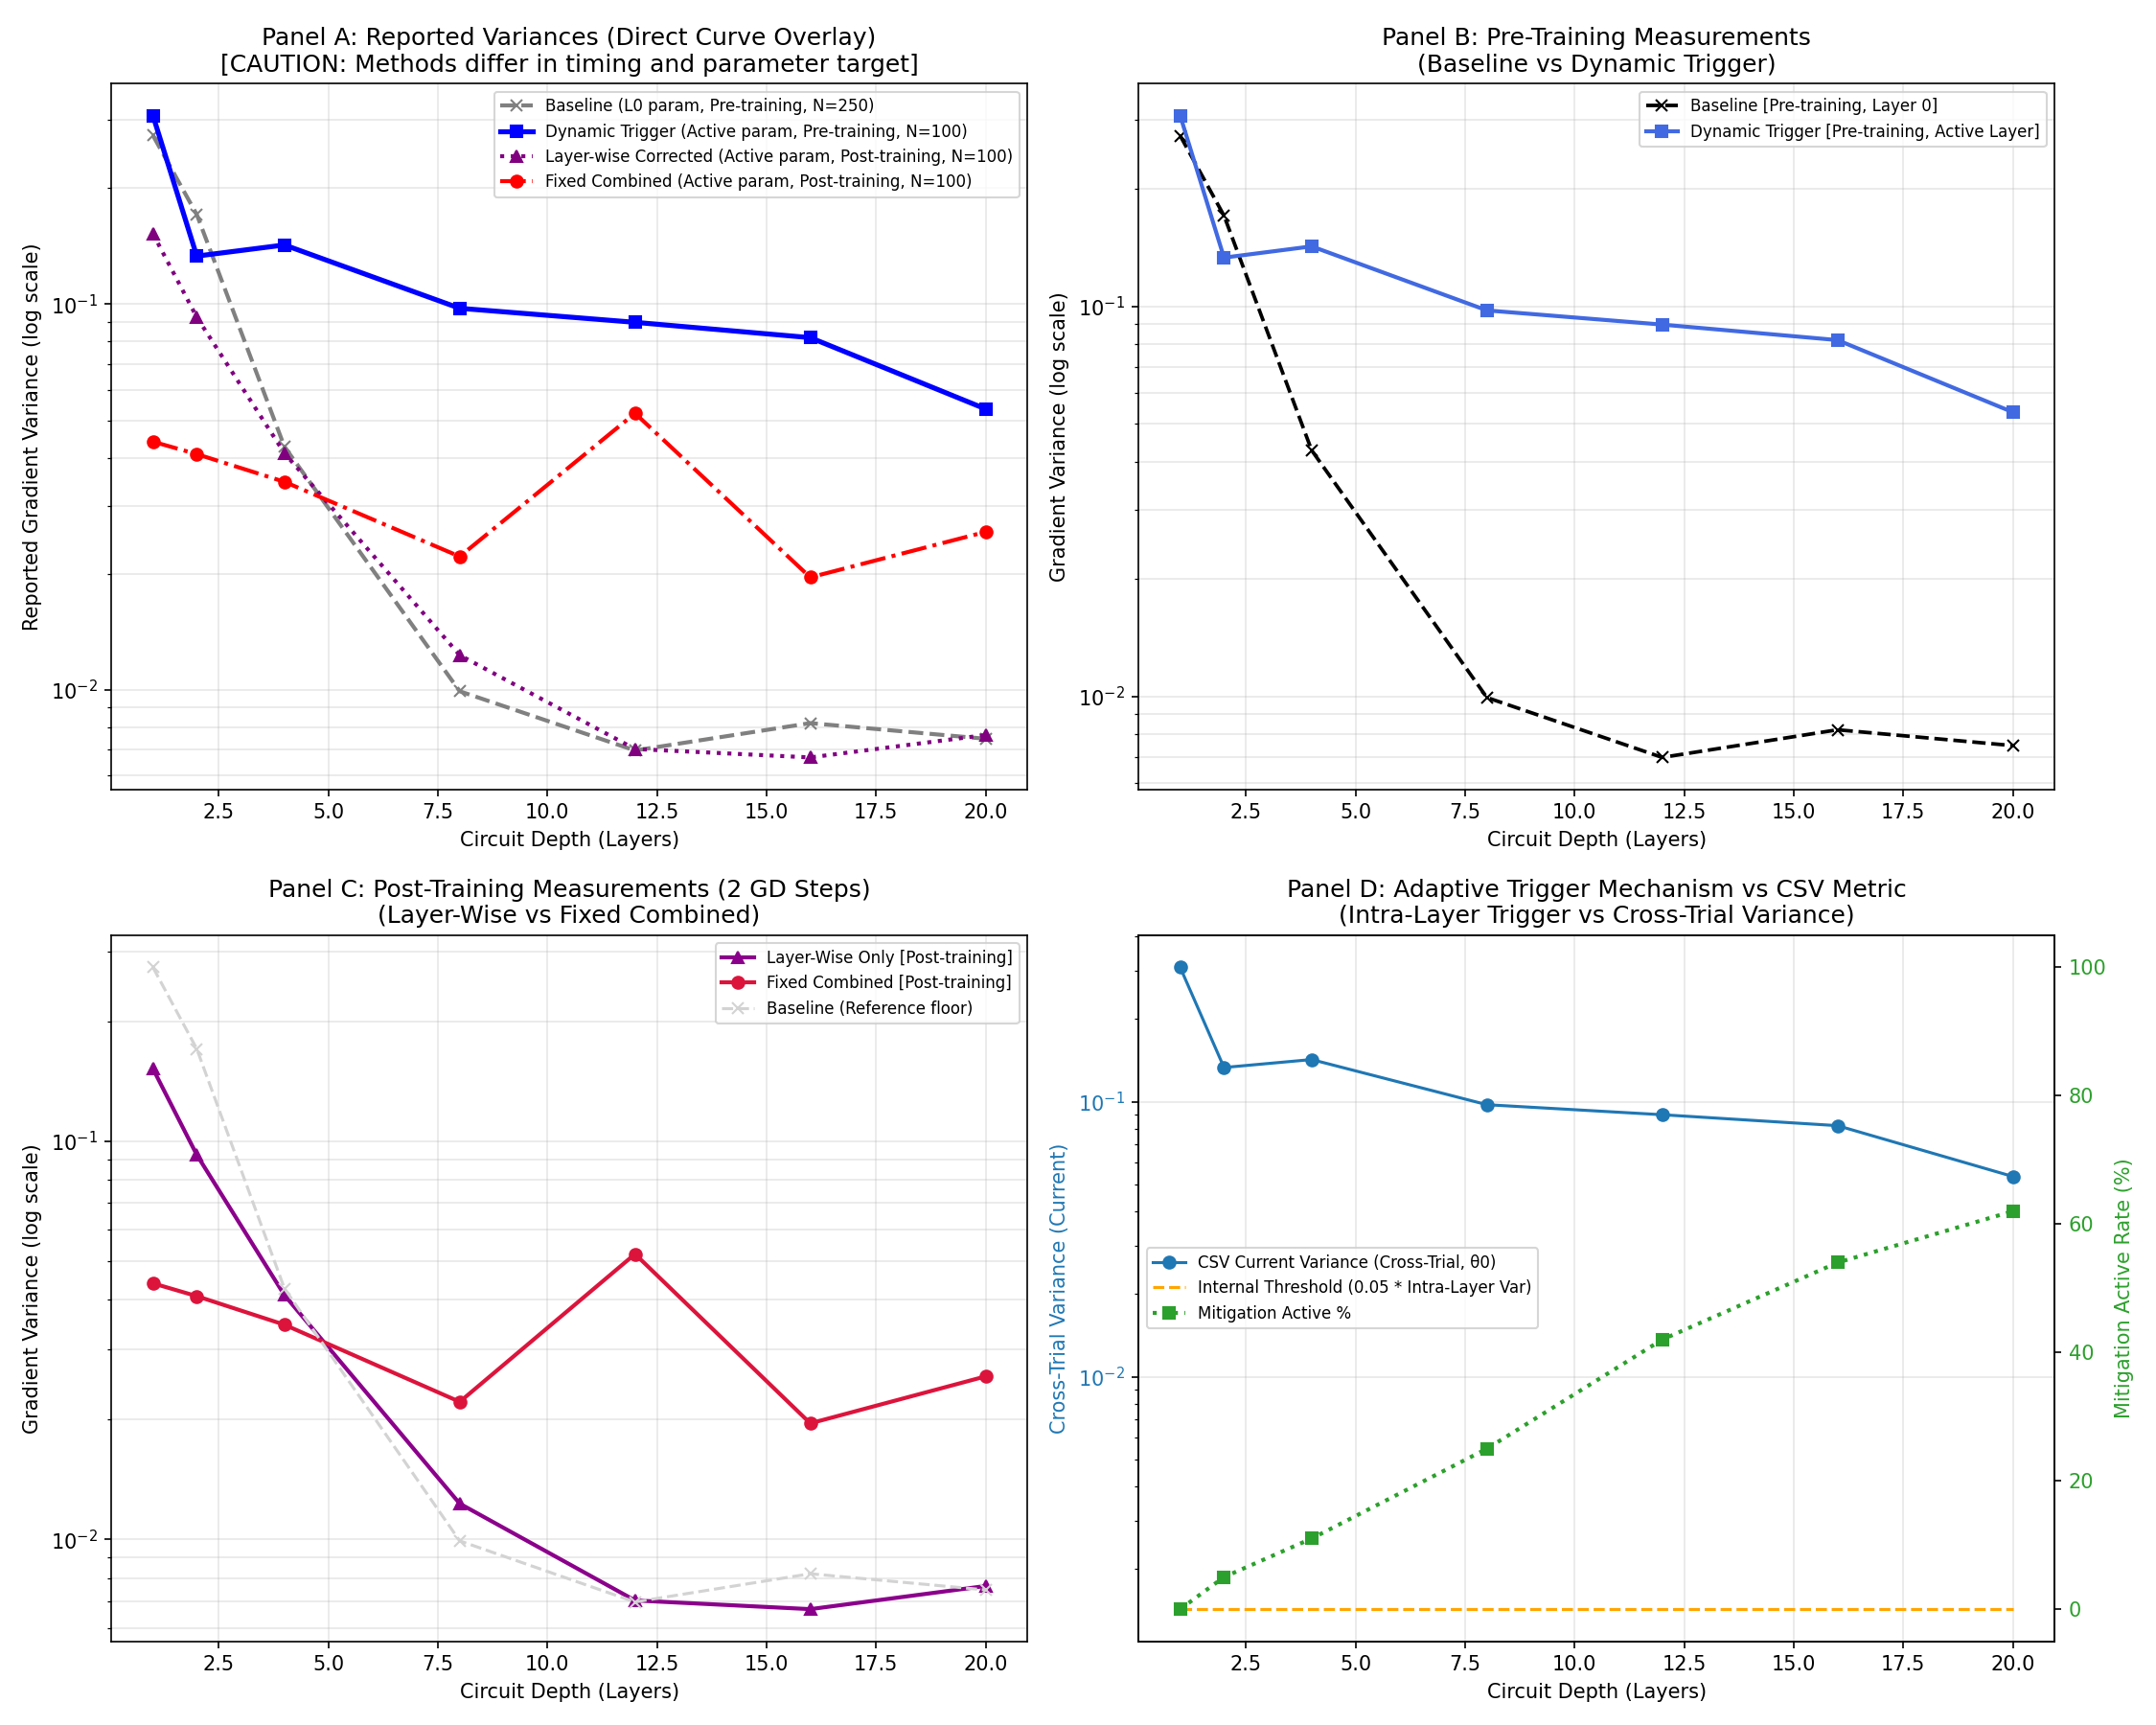

The file beside this chart, header and first rows:
method_name, circuit_depth, reported_gradient_variance, trial_count, measurement_timing, parameter_measured, initialization_protocol, training_protocol, directly_comparable_to_baseline, comparability_notes
Baseline Depth (Uniform), 1, 0.2737, 250, At Initialization (0 training steps), Layer 0, Qubit 0, Rx (theta[0]), Uniform(0, 2*pi), No training; Full circuit initialized at…, Self (Reference), Measures earliest parameter (Layer 0) fo…
Baseline Depth (Uniform), 2, 0.1708, 250, At Initialization (0 training steps), Layer 0, Qubit 0, Rx (theta[0]), Uniform(0, 2*pi), No training; Full circuit initialized at…, Self (Reference), Measures earliest parameter (Layer 0) fo…
Baseline Depth (Uniform), 4, 0.04272, 250, At Initialization (0 training steps), Layer 0, Qubit 0, Rx (theta[0]), Uniform(0, 2*pi), No training; Full circuit initialized at…, Self (Reference), Measures earliest parameter (Layer 0) fo…
Baseline Depth (Uniform), 8, 0.009924, 250, At Initialization (0 training steps), Layer 0, Qubit 0, Rx (theta[0]), Uniform(0, 2*pi), No training; Full circuit initialized at…, Self (Reference), Measures earliest parameter (Layer 0) fo…
Baseline Depth (Uniform), 12, 0.00697, 250, At Initialization (0 training steps), Layer 0, Qubit 0, Rx (theta[0]), Uniform(0, 2*pi), No training; Full circuit initialized at…, Self (Reference), Measures earliest parameter (Layer 0) fo…
Baseline Depth (Uniform), 16, 0.008205, 250, At Initialization (0 training steps), Layer 0, Qubit 0, Rx (theta[0]), Uniform(0, 2*pi), No training; Full circuit initialized at…, Self (Reference), Measures earliest parameter (Layer 0) fo…
Baseline Depth (Uniform), 20, 0.007473, 250, At Initialization (0 training steps), Layer 0, Qubit 0, Rx (theta[0]), Uniform(0, 2*pi), No training; Full circuit initialized at…, Self (Reference), Measures earliest parameter (Layer 0) fo…
Layer-Wise Corrected (Uniform), 1, 0.1523, 100, AFTER Training (2 gradient steps, lr=0.5…, Active Layer l, Qubit 0, Rx (theta_l[0]), Uniform(0, 2*pi) on active layer, 2 GD steps on active layer; Prior layers…, NOT Directly Comparable, Measures active layer AFTER 2 training s…
Layer-Wise Corrected (Uniform), 2, 0.09254, 100, AFTER Training (2 gradient steps, lr=0.5…, Active Layer l, Qubit 0, Rx (theta_l[0]), Uniform(0, 2*pi) on active layer, 2 GD steps on active layer; Prior layers…, NOT Directly Comparable, Measures active layer AFTER 2 training s…
Layer-Wise Corrected (Uniform), 4, 0.04112, 100, AFTER Training (2 gradient steps, lr=0.5…, Active Layer l, Qubit 0, Rx (theta_l[0]), Uniform(0, 2*pi) on active layer, 2 GD steps on active layer; Prior layers…, NOT Directly Comparable, Measures active layer AFTER 2 training s…
Layer-Wise Corrected (Uniform), 8, 0.01231, 100, AFTER Training (2 gradient steps, lr=0.5…, Active Layer l, Qubit 0, Rx (theta_l[0]), Uniform(0, 2*pi) on active layer, 2 GD steps on active layer; Prior layers…, NOT Directly Comparable, Measures active layer AFTER 2 training s…
Layer-Wise Corrected (Uniform), 12, 0.007032, 100, AFTER Training (2 gradient steps, lr=0.5…, Active Layer l, Qubit 0, Rx (theta_l[0]), Uniform(0, 2*pi) on active layer, 2 GD steps on active layer; Prior layers…, NOT Directly Comparable, Measures active layer AFTER 2 training s…
Layer-Wise Corrected (Uniform), 16, 0.006686, 100, AFTER Training (2 gradient steps, lr=0.5…, Active Layer l, Qubit 0, Rx (theta_l[0]), Uniform(0, 2*pi) on active layer, 2 GD steps on active layer; Prior layers…, NOT Directly Comparable, Measures active layer AFTER 2 training s…
Layer-Wise Corrected (Uniform), 20, 0.007644, 100, AFTER Training (2 gradient steps, lr=0.5…, Active Layer l, Qubit 0, Rx (theta_l[0]), Uniform(0, 2*pi) on active layer, 2 GD steps on active layer; Prior layers…, NOT Directly Comparable, Measures active layer AFTER 2 training s…
Fixed Combined (Layer-wise + Normal Init…, 1, 0.04402, 100, AFTER Training (2 gradient steps, lr=0.5…, Active Layer l, Qubit 0, Rx (theta_l[0]), Normal(0, 0.1) on active layer, 2 GD steps on active layer; Prior layers…, NOT Directly Comparable, Measures active layer AFTER 2 training s…
Fixed Combined (Layer-wise + Normal Init…, 2, 0.04087, 100, AFTER Training (2 gradient steps, lr=0.5…, Active Layer l, Qubit 0, Rx (theta_l[0]), Normal(0, 0.1) on active layer, 2 GD steps on active layer; Prior layers…, NOT Directly Comparable, Measures active layer AFTER 2 training s…
Fixed Combined (Layer-wise + Normal Init…, 4, 0.03464, 100, AFTER Training (2 gradient steps, lr=0.5…, Active Layer l, Qubit 0, Rx (theta_l[0]), Normal(0, 0.1) on active layer, 2 GD steps on active layer; Prior layers…, NOT Directly Comparable, Measures active layer AFTER 2 training s…
Fixed Combined (Layer-wise + Normal Init…, 8, 0.02218, 100, AFTER Training (2 gradient steps, lr=0.5…, Active Layer l, Qubit 0, Rx (theta_l[0]), Normal(0, 0.1) on active layer, 2 GD steps on active layer; Prior layers…, NOT Directly Comparable, Measures active layer AFTER 2 training s…
Fixed Combined (Layer-wise + Normal Init…, 12, 0.05215, 100, AFTER Training (2 gradient steps, lr=0.5…, Active Layer l, Qubit 0, Rx (theta_l[0]), Normal(0, 0.1) on active layer, 2 GD steps on active layer; Prior layers…, NOT Directly Comparable, Measures active layer AFTER 2 training s…
Fixed Combined (Layer-wise + Normal Init…, 16, 0.01958, 100, AFTER Training (2 gradient steps, lr=0.5…, Active Layer l, Qubit 0, Rx (theta_l[0]), Normal(0, 0.1) on active layer, 2 GD steps on active layer; Prior layers…, NOT Directly Comparable, Measures active layer AFTER 2 training s…
Fixed Combined (Layer-wise + Normal Init…, 20, 0.02569, 100, AFTER Training (2 gradient steps, lr=0.5…, Active Layer l, Qubit 0, Rx (theta_l[0]), Normal(0, 0.1) on active layer, 2 GD steps on active layer; Prior layers…, NOT Directly Comparable, Measures active layer AFTER 2 training s…
Dynamic Adaptive Trigger, 1, 0.3082, 100, BEFORE Training (at layer addition, step…, Active Layer l, Qubit 0, Rx (theta_l[0]), Dynamic: Uniform(0, 2*pi) until trigger,…, Full-circuit GD before trigger; Active-l…, NOT Directly Comparable, Measures active layer BEFORE training. D…
Dynamic Adaptive Trigger, 2, 0.1333, 100, BEFORE Training (at layer addition, step…, Active Layer l, Qubit 0, Rx (theta_l[0]), Dynamic: Uniform(0, 2*pi) until trigger,…, Full-circuit GD before trigger; Active-l…, NOT Directly Comparable, Measures active layer BEFORE training. D…
Dynamic Adaptive Trigger, 4, 0.1424, 100, BEFORE Training (at layer addition, step…, Active Layer l, Qubit 0, Rx (theta_l[0]), Dynamic: Uniform(0, 2*pi) until trigger,…, Full-circuit GD before trigger; Active-l…, NOT Directly Comparable, Measures active layer BEFORE training. D…
Dynamic Adaptive Trigger, 8, 0.0976, 100, BEFORE Training (at layer addition, step…, Active Layer l, Qubit 0, Rx (theta_l[0]), Dynamic: Uniform(0, 2*pi) until trigger,…, Full-circuit GD before trigger; Active-l…, NOT Directly Comparable, Measures active layer BEFORE training. D…
Dynamic Adaptive Trigger, 12, 0.08976, 100, BEFORE Training (at layer addition, step…, Active Layer l, Qubit 0, Rx (theta_l[0]), Dynamic: Uniform(0, 2*pi) until trigger,…, Full-circuit GD before trigger; Active-l…, NOT Directly Comparable, Measures active layer BEFORE training. D…
Dynamic Adaptive Trigger, 16, 0.0819, 100, BEFORE Training (at layer addition, step…, Active Layer l, Qubit 0, Rx (theta_l[0]), Dynamic: Uniform(0, 2*pi) until trigger,…, Full-circuit GD before trigger; Active-l…, NOT Directly Comparable, Measures active layer BEFORE training. D…
Dynamic Adaptive Trigger, 20, 0.05352, 100, BEFORE Training (at layer addition, step…, Active Layer l, Qubit 0, Rx (theta_l[0]), Dynamic: Uniform(0, 2*pi) until trigger,…, Full-circuit GD before trigger; Active-l…, NOT Directly Comparable, Measures active layer BEFORE training. D…
